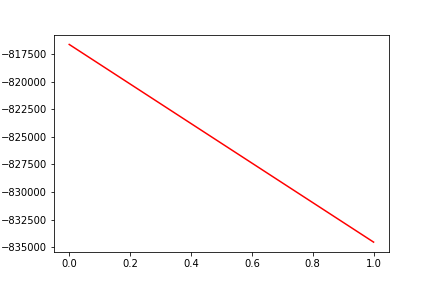

The table this chart was drawn from, first rows:
, date, assets
0, 0, -816611
1, 20191022, -834543
